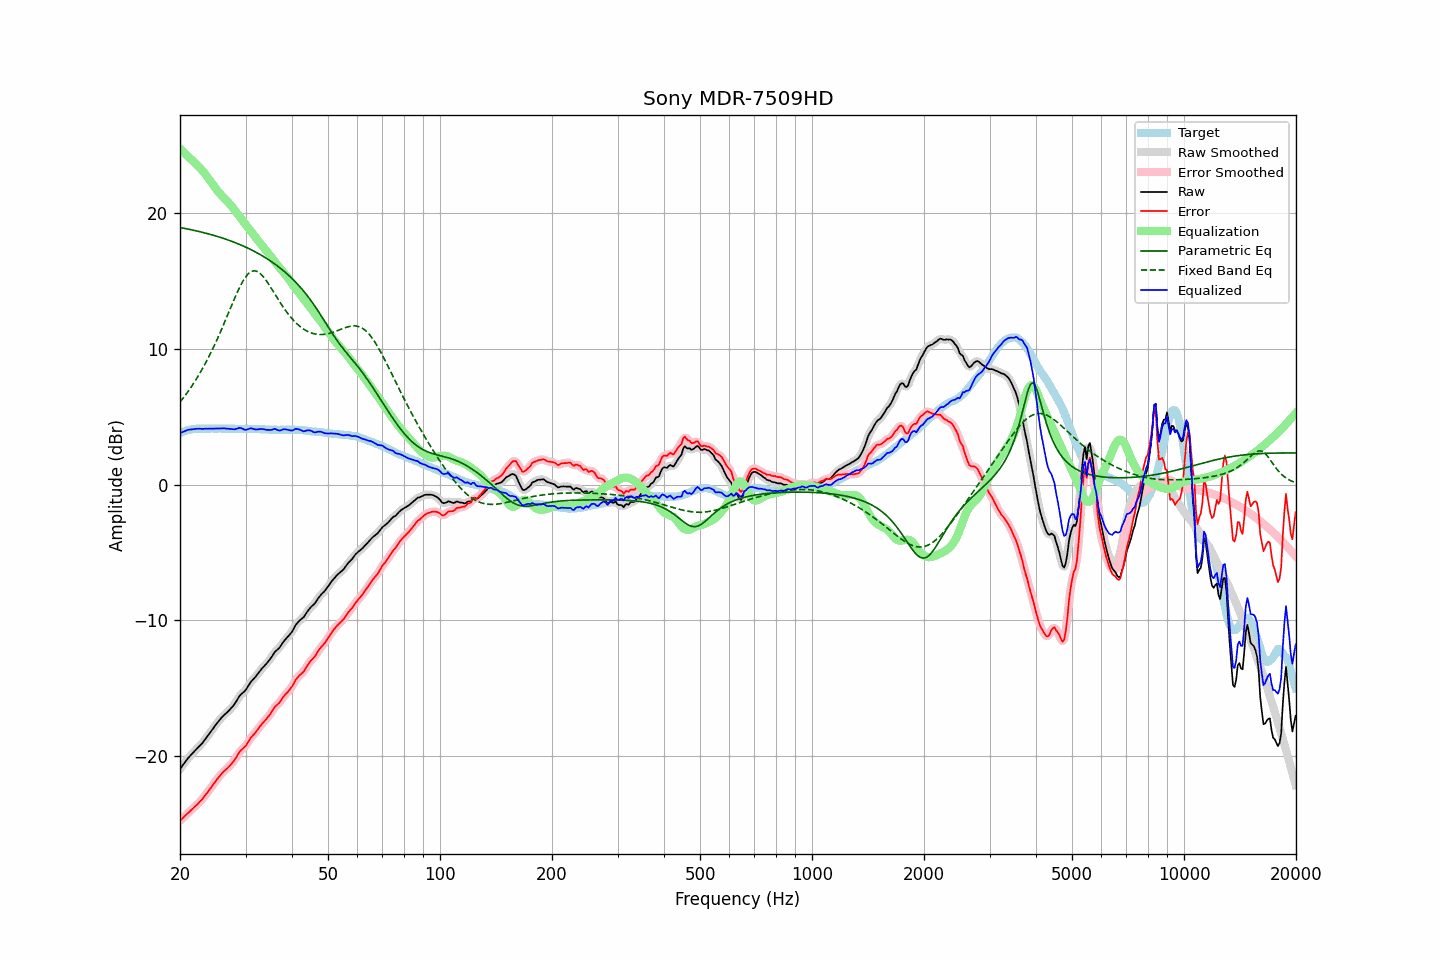

The file beside this chart, header and first rows:
frequency, raw, error, smoothed, error_smoothed, equalization, parametric_eq, fixed_band_eq, equalized_raw, equalized_smoothed, target
20.00, -20.94, -24.76, -20.95, -24.76, 24.75, 18.95, 6.08, 3.81, 3.80, 3.81
20.20, -20.78, -24.65, -20.78, -24.65, 24.64, 18.93, 6.23, 3.86, 3.86, 3.86
20.40, -20.62, -24.54, -20.62, -24.53, 24.53, 18.91, 6.38, 3.91, 3.91, 3.91
20.61, -20.47, -24.41, -20.46, -24.41, 24.42, 18.88, 6.54, 3.95, 3.96, 3.94
20.81, -20.30, -24.30, -20.30, -24.29, 24.30, 18.86, 6.70, 4.00, 4.00, 3.99
21.02, -20.14, -24.18, -20.15, -24.18, 24.19, 18.84, 6.87, 4.05, 4.04, 4.03
21.23, -20.01, -24.07, -20.02, -24.07, 24.08, 18.81, 7.03, 4.06, 4.06, 4.05
21.44, -19.89, -23.97, -19.89, -23.96, 23.97, 18.79, 7.21, 4.07, 4.08, 4.07
21.66, -19.77, -23.86, -19.76, -23.85, 23.86, 18.76, 7.38, 4.09, 4.09, 4.09
21.87, -19.63, -23.74, -19.64, -23.75, 23.75, 18.74, 7.57, 4.11, 4.11, 4.10
22.09, -19.51, -23.64, -19.51, -23.63, 23.63, 18.71, 7.75, 4.12, 4.12, 4.12
22.31, -19.39, -23.53, -19.39, -23.52, 23.52, 18.68, 7.95, 4.12, 4.13, 4.13
22.54, -19.27, -23.40, -19.27, -23.41, 23.39, 18.65, 8.14, 4.13, 4.12, 4.13
22.76, -19.14, -23.28, -19.15, -23.28, 23.27, 18.62, 8.35, 4.12, 4.12, 4.13
22.99, -19.02, -23.15, -19.01, -23.14, 23.13, 18.60, 8.56, 4.11, 4.12, 4.12
23.22, -18.87, -22.99, -18.87, -22.99, 22.99, 18.57, 8.77, 4.12, 4.12, 4.12
23.45, -18.70, -22.83, -18.71, -22.84, 22.84, 18.54, 8.99, 4.14, 4.13, 4.12
23.69, -18.56, -22.69, -18.55, -22.68, 22.68, 18.50, 9.22, 4.13, 4.13, 4.13
23.92, -18.39, -22.53, -18.39, -22.53, 22.52, 18.47, 9.44, 4.13, 4.13, 4.13
24.16, -18.23, -22.37, -18.23, -22.37, 22.36, 18.44, 9.68, 4.13, 4.13, 4.13
24.40, -18.06, -22.20, -18.06, -22.20, 22.19, 18.41, 9.92, 4.13, 4.13, 4.14
24.65, -17.90, -22.03, -17.89, -22.03, 22.03, 18.37, 10.17, 4.13, 4.14, 4.13
24.89, -17.72, -21.85, -17.73, -21.86, 21.87, 18.34, 10.42, 4.15, 4.14, 4.13
25.14, -17.57, -21.71, -17.57, -21.71, 21.71, 18.30, 10.68, 4.14, 4.14, 4.13
25.39, -17.42, -21.56, -17.42, -21.56, 21.57, 18.27, 10.95, 4.14, 4.14, 4.14
25.65, -17.29, -21.43, -17.28, -21.42, 21.42, 18.23, 11.22, 4.14, 4.15, 4.14
25.91, -17.14, -21.27, -17.14, -21.28, 21.29, 18.19, 11.49, 4.16, 4.15, 4.13
26.16, -17.01, -21.15, -17.02, -21.15, 21.17, 18.15, 11.77, 4.16, 4.15, 4.13
26.43, -16.91, -21.04, -16.91, -21.04, 21.05, 18.11, 12.04, 4.15, 4.14, 4.13
26.69, -16.80, -20.94, -16.80, -20.93, 20.94, 18.07, 12.33, 4.13, 4.13, 4.13
26.96, -16.70, -20.83, -16.69, -20.82, 20.81, 18.03, 12.61, 4.12, 4.12, 4.13
27.23, -16.57, -20.70, -16.57, -20.70, 20.68, 17.99, 12.90, 4.12, 4.11, 4.13
27.50, -16.44, -20.57, -16.44, -20.57, 20.54, 17.94, 13.18, 4.11, 4.10, 4.13
27.77, -16.30, -20.43, -16.30, -20.43, 20.39, 17.90, 13.46, 4.09, 4.09, 4.12
28.05, -16.15, -20.28, -16.14, -20.26, 20.23, 17.85, 13.74, 4.08, 4.09, 4.12
28.33, -15.96, -20.08, -15.96, -20.08, 20.08, 17.81, 14.01, 4.11, 4.12, 4.11
28.62, -15.77, -19.88, -15.77, -19.88, 19.92, 17.76, 14.27, 4.15, 4.15, 4.11
28.90, -15.57, -19.70, -15.59, -19.70, 19.77, 17.71, 14.52, 4.19, 4.18, 4.12
29.19, -15.43, -19.55, -15.45, -19.56, 19.61, 17.66, 14.76, 4.17, 4.16, 4.11
29.48, -15.33, -19.46, -15.33, -19.45, 19.45, 17.61, 14.97, 4.12, 4.12, 4.12
29.78, -15.24, -19.35, -15.23, -19.34, 19.30, 17.55, 15.17, 4.06, 4.07, 4.11
30.08, -15.11, -19.23, -15.09, -19.21, 19.15, 17.50, 15.33, 4.04, 4.06, 4.12
30.38, -14.92, -19.03, -14.92, -19.03, 19.00, 17.44, 15.49, 4.08, 4.09, 4.11
30.68, -14.72, -18.84, -14.73, -18.84, 18.85, 17.39, 15.59, 4.13, 4.12, 4.11
30.99, -14.54, -18.65, -14.55, -18.66, 18.70, 17.33, 15.69, 4.16, 4.15, 4.11
31.30, -14.41, -18.51, -14.41, -18.51, 18.54, 17.27, 15.73, 4.14, 4.14, 4.10
31.61, -14.27, -18.38, -14.27, -18.37, 18.38, 17.21, 15.76, 4.10, 4.11, 4.10
31.93, -14.15, -18.25, -14.14, -18.24, 18.22, 17.15, 15.75, 4.07, 4.08, 4.10
32.24, -13.99, -18.09, -13.99, -18.09, 18.07, 17.08, 15.71, 4.08, 4.08, 4.09
32.57, -13.84, -17.93, -13.83, -17.93, 17.92, 17.02, 15.64, 4.09, 4.09, 4.09
32.89, -13.67, -17.77, -13.68, -17.77, 17.79, 16.95, 15.55, 4.11, 4.11, 4.09
33.22, -13.53, -17.62, -13.54, -17.62, 17.65, 16.88, 15.43, 4.11, 4.11, 4.08
33.55, -13.41, -17.50, -13.41, -17.49, 17.50, 16.81, 15.30, 4.09, 4.09, 4.08
33.89, -13.28, -17.36, -13.28, -17.36, 17.35, 16.74, 15.14, 4.07, 4.07, 4.07
34.23, -13.16, -17.23, -13.15, -17.22, 17.20, 16.66, 14.98, 4.04, 4.05, 4.07
34.57, -13.00, -17.07, -13.01, -17.08, 17.05, 16.59, 14.80, 4.04, 4.03, 4.06
34.92, -12.87, -16.93, -12.86, -16.92, 16.89, 16.51, 14.62, 4.03, 4.03, 4.06
35.27, -12.70, -16.75, -12.68, -16.74, 16.74, 16.43, 14.43, 4.05, 4.06, 4.05
35.62, -12.51, -16.56, -12.51, -16.56, 16.59, 16.35, 14.24, 4.09, 4.09, 4.05
35.97, -12.31, -16.37, -12.34, -16.39, 16.44, 16.26, 14.05, 4.12, 4.09, 4.05
... 635 more rows
